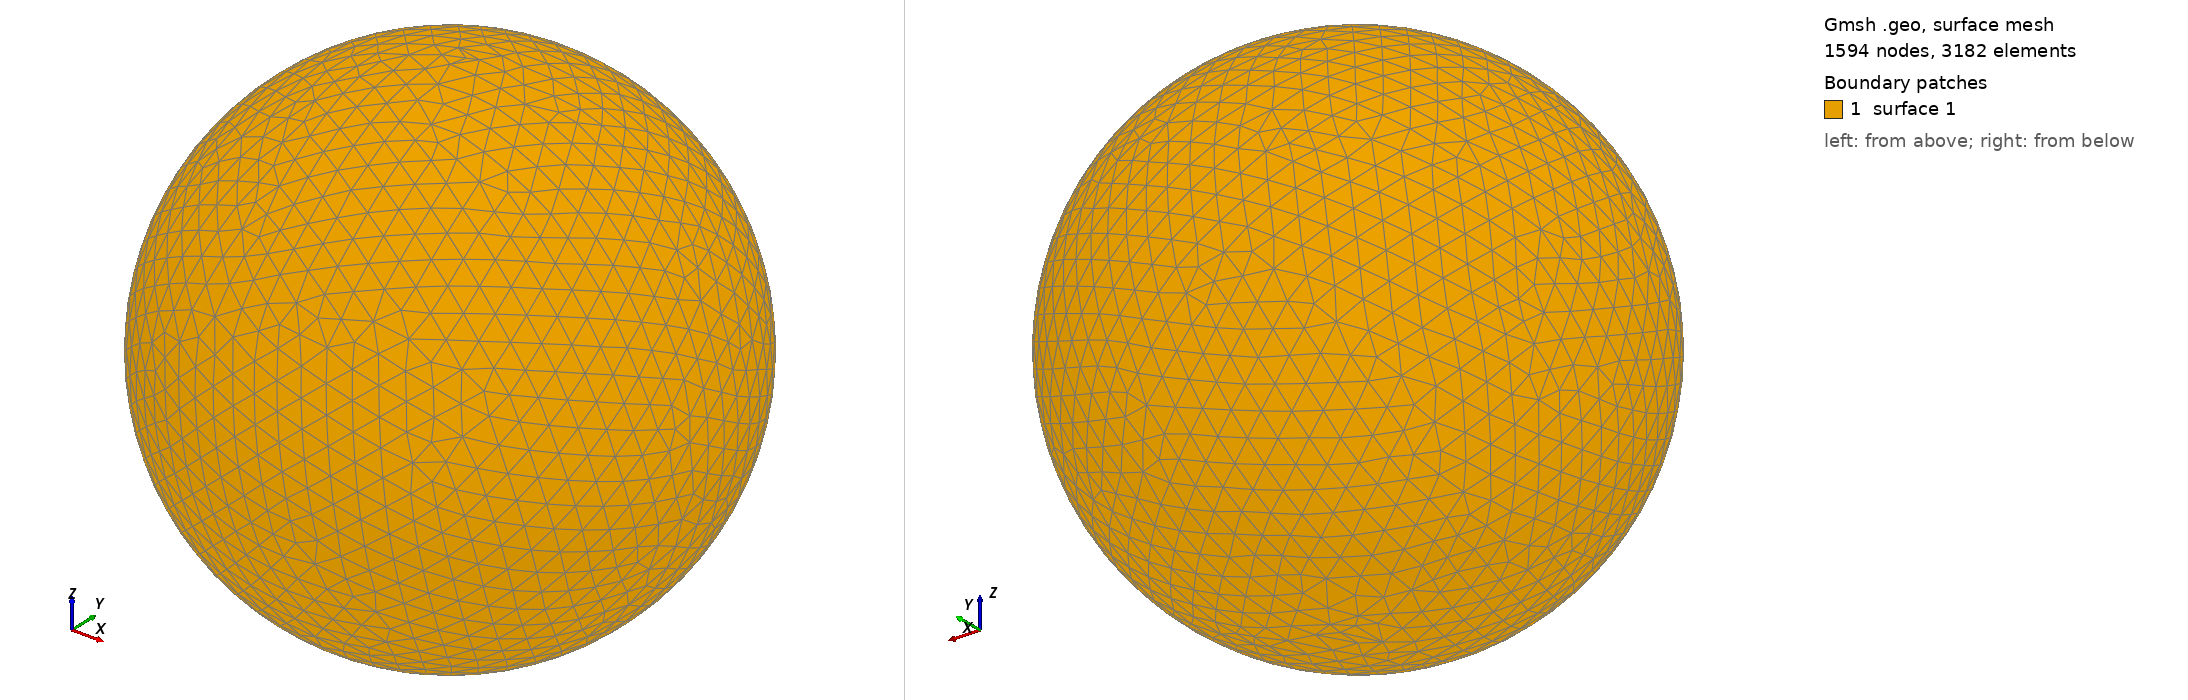

Gmsh geometry script, surface-meshed: 1594 nodes, 3182 surface elements. Boundary patches (legend numbers): 1 surface 1. Left view from above one corner, right view from below the opposite corner. The script declares no physical surfaces, so the legend lists its geometric surfaces. The drawing asked Gmsh for element sizes between 1% and 20% of the model's largest extent; the script's own settings can give other sizes.

=== shot1548.geo (drawn) ===
SetFactory("OpenCASCADE");
Point(1) = {0,0,0,0};
Sphere(1) = {0,0,0,0.05923000};
MeshSize{ PointsOf{ Surface{:}; } } = 0.005923000;
Mesh.ElementOrder=1;
Mesh.Format=39;
